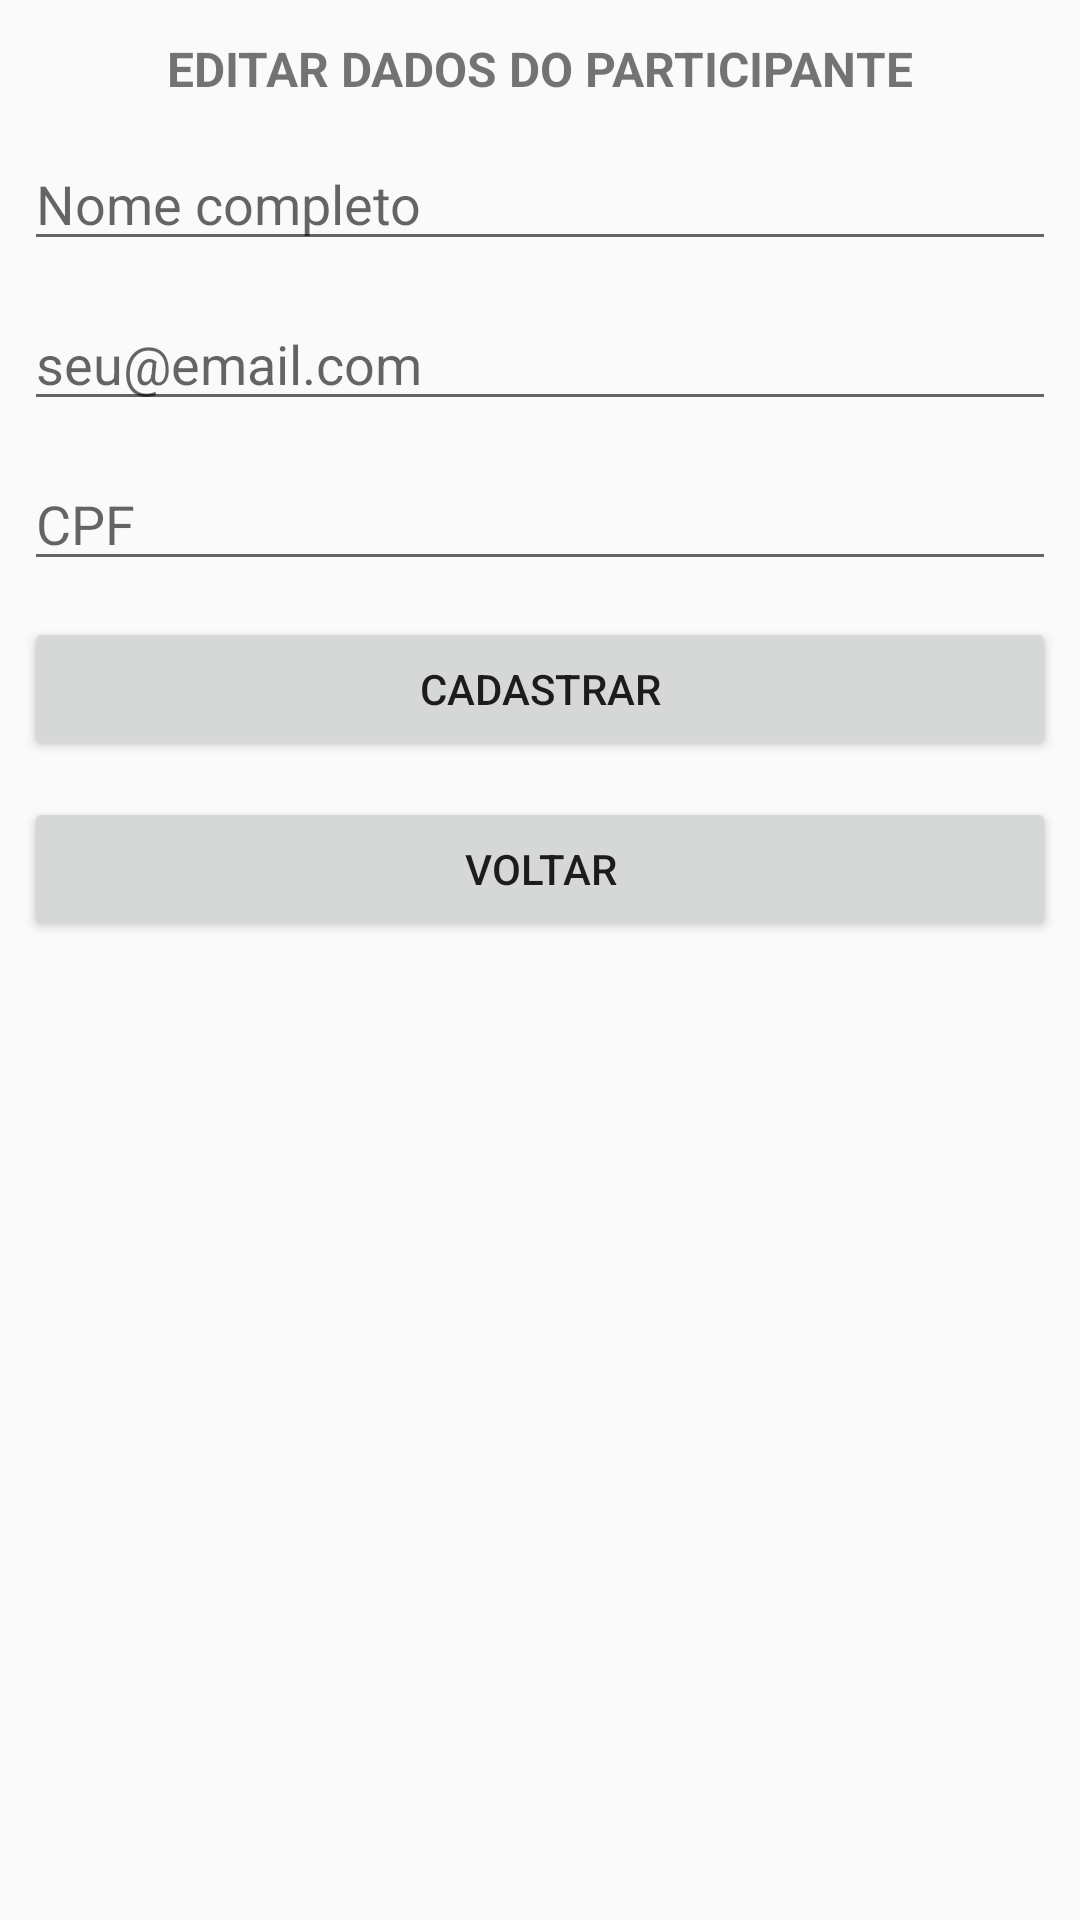

Here is an Android app screen rendered from its layout file. Give the layout XML and the strings, colors and styles it references.
<!-- AndroidManifest.xml: application theme AppTheme -->
<!-- res/layout/activity_participante_editar.xml -->
<?xml version="1.0" encoding="utf-8"?>
<android.support.constraint.ConstraintLayout xmlns:android="http://schemas.android.com/apk/res/android"
    xmlns:app="http://schemas.android.com/apk/res-auto"
    xmlns:tools="http://schemas.android.com/tools"
    android:layout_width="match_parent"
    android:layout_height="match_parent"
    android:focusable="true"
    android:focusableInTouchMode="true"
    tools:context=".activitys.ParticipanteEditarActivity">

    <EditText
        android:id="@+id/edt_nome_completo_edt"
        android:layout_width="0dp"
        android:layout_height="wrap_content"
        android:layout_marginStart="8dp"
        android:layout_marginLeft="8dp"
        android:layout_marginTop="12dp"
        android:layout_marginEnd="8dp"
        android:layout_marginRight="8dp"
        android:ems="10"
        android:hint="@string/nome_completo"
        android:inputType="textPersonName"
        app:layout_constraintEnd_toEndOf="parent"
        app:layout_constraintHorizontal_bias="0.0"
        app:layout_constraintStart_toStartOf="parent"
        app:layout_constraintTop_toBottomOf="@+id/textView3" />

    <EditText
        android:id="@+id/edt_email_edt"
        android:layout_width="0dp"
        android:layout_height="wrap_content"
        android:layout_marginStart="8dp"
        android:layout_marginLeft="8dp"
        android:layout_marginTop="12dp"
        android:layout_marginEnd="8dp"
        android:layout_marginRight="8dp"
        android:ems="10"
        android:hint="@string/seu_email_com"
        android:inputType="textEmailAddress"
        app:layout_constraintEnd_toEndOf="parent"
        app:layout_constraintStart_toStartOf="parent"
        app:layout_constraintTop_toBottomOf="@+id/edt_nome_completo_edt" />

    <EditText
        android:id="@+id/edt_cpf_edt"
        android:layout_width="0dp"
        android:layout_height="wrap_content"
        android:layout_marginStart="8dp"
        android:layout_marginLeft="8dp"
        android:layout_marginTop="12dp"
        android:layout_marginEnd="8dp"
        android:layout_marginRight="8dp"
        android:ems="10"
        android:hint="@string/cpf"
        android:inputType="number"
        app:layout_constraintEnd_toEndOf="parent"
        app:layout_constraintStart_toStartOf="parent"
        app:layout_constraintTop_toBottomOf="@+id/edt_email_edt" />

    <Button
        android:id="@+id/btn_salvar_alteracao"
        android:layout_width="0dp"
        android:layout_height="wrap_content"
        android:layout_marginStart="8dp"
        android:layout_marginLeft="8dp"
        android:layout_marginTop="12dp"
        android:layout_marginEnd="8dp"
        android:layout_marginRight="8dp"
        android:text="@string/cadastrar"
        app:layout_constraintEnd_toEndOf="parent"
        app:layout_constraintStart_toStartOf="parent"
        app:layout_constraintTop_toBottomOf="@+id/edt_cpf_edt" />

    <Button
        android:id="@+id/btn_voltar_participante_editar"
        android:layout_width="0dp"
        android:layout_height="wrap_content"
        android:layout_marginStart="8dp"
        android:layout_marginLeft="8dp"
        android:layout_marginTop="12dp"
        android:layout_marginEnd="8dp"
        android:layout_marginRight="8dp"
        android:text="@string/voltar"
        app:layout_constraintEnd_toEndOf="parent"
        app:layout_constraintStart_toStartOf="parent"
        app:layout_constraintTop_toBottomOf="@+id/btn_salvar_alteracao" />

    <TextView
        android:id="@+id/textView3"
        android:layout_width="wrap_content"
        android:layout_height="wrap_content"
        android:layout_marginStart="8dp"
        android:layout_marginLeft="8dp"
        android:layout_marginTop="12dp"
        android:layout_marginEnd="8dp"
        android:layout_marginRight="8dp"
        android:text="@string/editar_dados_do_participante"
        android:textAllCaps="true"
        android:textSize="16sp"
        android:textStyle="bold"
        app:layout_constraintEnd_toEndOf="parent"
        app:layout_constraintStart_toStartOf="parent"
        app:layout_constraintTop_toTopOf="parent" />
</android.support.constraint.ConstraintLayout>
<!-- resources referenced by this layout -->
<resources>
  <string name="cadastrar">Cadastrar</string>
  <string name="cpf">CPF</string>
  <string name="editar_dados_do_participante">Editar dados do participante</string>
  <string name="nome_completo">Nome completo</string>
  <string name="seu_email_com">seu@email.com</string>
  <string name="voltar">Voltar</string>
  <style name="AppTheme" parent="Theme.AppCompat.Light.DarkActionBar">
          
          <item name="colorPrimary">@color/colorPrimary</item>
          <item name="colorPrimaryDark">@color/colorPrimaryDark</item>
          <item name="colorAccent">@color/colorAccent</item>
      </style>
  <!-- not gathered from this repository: default colours our renderer supplied (Android Studio template values) -->
  <color name="colorPrimary">#FF6200EE</color>
  <color name="colorPrimaryDark">#FF3700B3</color>
  <color name="colorAccent">#FF03DAC5</color>
</resources>
